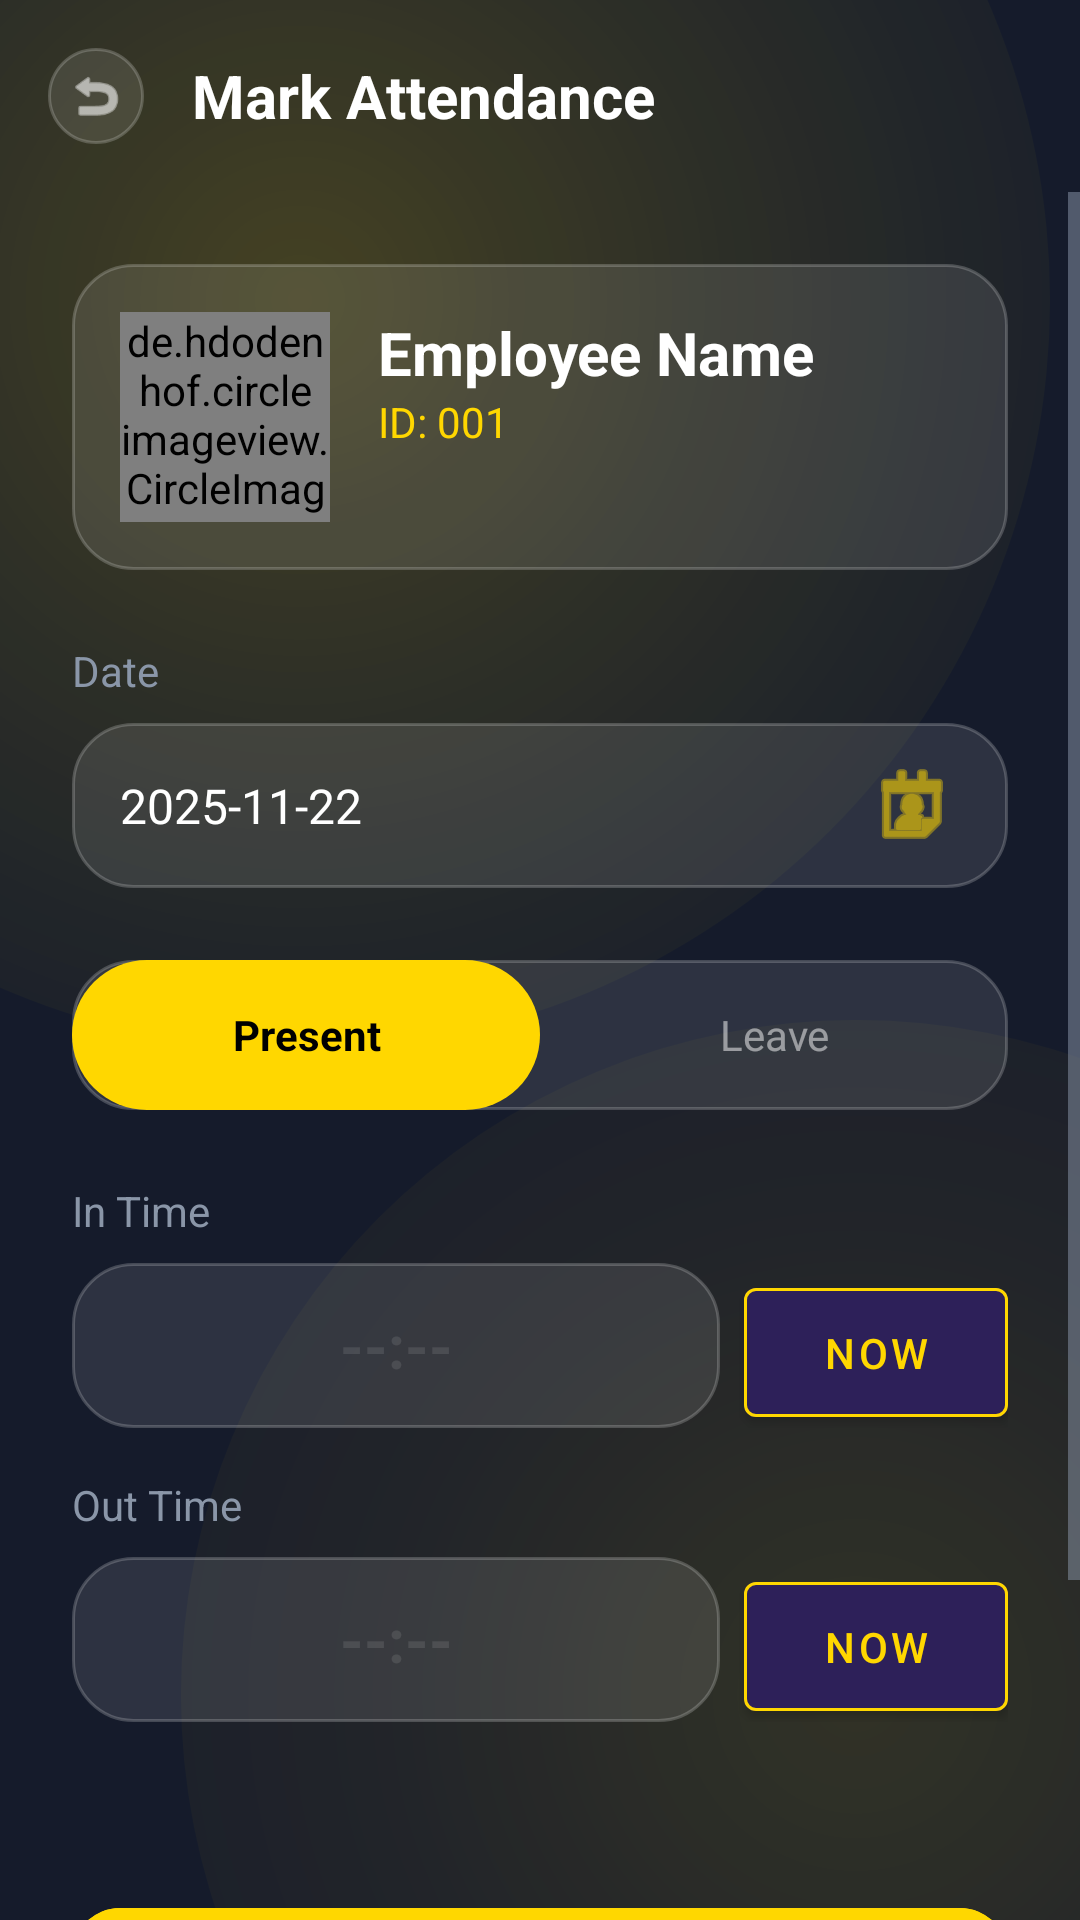

Here is an Android app screen rendered from its layout file. Give the layout XML and the strings, colors and styles it references.
<!-- AndroidManifest.xml: application theme Theme.ShopManager -->
<!-- res/layout/activity_mark_attendance.xml -->
<?xml version="1.0" encoding="utf-8"?>
<androidx.constraintlayout.widget.ConstraintLayout xmlns:android="http://schemas.android.com/apk/res/android"
    xmlns:app="http://schemas.android.com/apk/res-auto"
    android:layout_width="match_parent"
    android:layout_height="match_parent"
    android:background="@color/bg_dark">

    <include layout="@layout/layout_animated_bg" />

    <LinearLayout
        android:id="@+id/header"
        android:layout_width="match_parent"
        android:layout_height="wrap_content"
        android:gravity="center_vertical"
        android:orientation="horizontal"
        android:padding="16dp"
        app:layout_constraintTop_toTopOf="parent">

        <ImageView
            android:id="@+id/btnBack"
            android:layout_width="32dp"
            android:layout_height="32dp"
            android:background="@drawable/bg_glass_card_border"
            android:padding="6dp"
            android:src="@android:drawable/ic_menu_revert"
            app:tint="@color/white" />

        <TextView
            android:layout_width="wrap_content"
            android:layout_height="wrap_content"
            android:layout_marginStart="16dp"
            android:text="Mark Attendance"
            android:textColor="@color/white"
            android:textSize="20sp"
            android:textStyle="bold" />
    </LinearLayout>

    <ScrollView
        android:layout_width="match_parent"
        android:layout_height="0dp"
        android:clipToPadding="false"
        android:paddingBottom="50dp"
        app:layout_constraintBottom_toBottomOf="parent"
        app:layout_constraintTop_toBottomOf="@id/header">

        <LinearLayout
            android:layout_width="match_parent"
            android:layout_height="wrap_content"
            android:orientation="vertical"
            android:padding="24dp">

            <androidx.constraintlayout.widget.ConstraintLayout
                android:layout_width="match_parent"
                android:layout_height="wrap_content"
                android:layout_marginBottom="24dp"
                android:background="@drawable/bg_glass_card_border"
                android:padding="16dp">

                <de.hdodenhof.circleimageview.CircleImageView
                    android:id="@+id/imgProfile"
                    android:layout_width="70dp"
                    android:layout_height="70dp"
                    android:src="@drawable/ic_default_avatar"
                    app:civ_border_color="@color/neon_gold"
                    app:civ_border_width="2dp"
                    app:layout_constraintBottom_toBottomOf="parent"
                    app:layout_constraintStart_toStartOf="parent"
                    app:layout_constraintTop_toTopOf="parent" />

                <TextView
                    android:id="@+id/tvEmpName"
                    android:layout_width="wrap_content"
                    android:layout_height="wrap_content"
                    android:layout_marginStart="16dp"
                    android:text="Employee Name"
                    android:textColor="@color/white"
                    android:textSize="20sp"
                    android:textStyle="bold"
                    app:layout_constraintStart_toEndOf="@id/imgProfile"
                    app:layout_constraintTop_toTopOf="@id/imgProfile" />

                <TextView
                    android:id="@+id/tvEmpId"
                    android:layout_width="wrap_content"
                    android:layout_height="wrap_content"
                    android:text="ID: 001"
                    android:textColor="@color/neon_gold"
                    app:layout_constraintStart_toStartOf="@id/tvEmpName"
                    app:layout_constraintTop_toBottomOf="@id/tvEmpName" />
            </androidx.constraintlayout.widget.ConstraintLayout>

            <TextView
                android:layout_width="wrap_content"
                android:layout_height="wrap_content"
                android:layout_marginBottom="8dp"
                android:text="Date"
                android:textColor="@color/text_secondary" />

            <TextView
                android:id="@+id/tvDate"
                android:layout_width="match_parent"
                android:layout_height="55dp"
                android:layout_marginBottom="24dp"
                android:background="@drawable/bg_glass_card_border"
                android:drawableEnd="@android:drawable/ic_menu_my_calendar"
                android:drawableTint="@color/neon_gold"
                android:gravity="center_vertical"
                android:paddingHorizontal="16dp"
                android:text="2025-11-22"
                android:textColor="@color/white"
                android:textSize="16sp" />

            <LinearLayout
                android:layout_width="match_parent"
                android:layout_height="50dp"
                android:layout_marginBottom="24dp"
                android:background="@drawable/bg_glass_card_border"
                android:orientation="horizontal">

                <TextView
                    android:id="@+id/tabPresent"
                    android:layout_width="0dp"
                    android:layout_height="match_parent"
                    android:layout_weight="1"
                    android:background="@drawable/bg_tab_active"
                    android:gravity="center"
                    android:text="Present"
                    android:textColor="@color/black"
                    android:textStyle="bold" />

                <TextView
                    android:id="@+id/tabLeave"
                    android:layout_width="0dp"
                    android:layout_height="match_parent"
                    android:layout_weight="1"
                    android:gravity="center"
                    android:text="Leave"
                    android:textColor="@color/white_50" />
            </LinearLayout>

            <LinearLayout
                android:id="@+id/layoutPresent"
                android:layout_width="match_parent"
                android:layout_height="wrap_content"
                android:orientation="vertical">

                <TextView
                    android:layout_width="wrap_content"
                    android:layout_height="wrap_content"
                    android:layout_marginBottom="8dp"
                    android:text="In Time"
                    android:textColor="@color/text_secondary" />

                <LinearLayout
                    android:layout_width="match_parent"
                    android:layout_height="wrap_content"
                    android:layout_marginBottom="16dp"
                    android:orientation="horizontal">

                    <TextView
                        android:id="@+id/tvInTime"
                        android:layout_width="0dp"
                        android:layout_height="55dp"
                        android:layout_marginEnd="8dp"
                        android:layout_weight="1"
                        android:background="@drawable/bg_glass_card_border"
                        android:gravity="center"
                        android:hint="--:--"
                        android:textColor="@color/status_green"
                        android:textColorHint="@color/white_10"
                        android:textSize="20sp"
                        android:textStyle="bold" />

                    <com.google.android.material.button.MaterialButton
                        android:id="@+id/btnInTimeNow"
                        android:layout_width="wrap_content"
                        android:layout_height="55dp"
                        android:backgroundTint="@color/bg_dark_overlay"
                        android:text="NOW"
                        android:textColor="@color/neon_gold"
                        app:strokeColor="@color/neon_gold"
                        app:strokeWidth="1dp" />
                </LinearLayout>

                <TextView
                    android:layout_width="wrap_content"
                    android:layout_height="wrap_content"
                    android:layout_marginBottom="8dp"
                    android:text="Out Time"
                    android:textColor="@color/text_secondary" />

                <LinearLayout
                    android:layout_width="match_parent"
                    android:layout_height="wrap_content"
                    android:layout_marginBottom="24dp"
                    android:orientation="horizontal">

                    <TextView
                        android:id="@+id/tvOutTime"
                        android:layout_width="0dp"
                        android:layout_height="55dp"
                        android:layout_marginEnd="8dp"
                        android:layout_weight="1"
                        android:background="@drawable/bg_glass_card_border"
                        android:gravity="center"
                        android:hint="--:--"
                        android:textColor="@color/status_red"
                        android:textColorHint="@color/white_10"
                        android:textSize="20sp"
                        android:textStyle="bold" />

                    <com.google.android.material.button.MaterialButton
                        android:id="@+id/btnOutTimeNow"
                        android:layout_width="wrap_content"
                        android:layout_height="55dp"
                        android:backgroundTint="@color/bg_dark_overlay"
                        android:text="NOW"
                        android:textColor="@color/neon_gold"
                        app:strokeColor="@color/neon_gold"
                        app:strokeWidth="1dp" />
                </LinearLayout>
            </LinearLayout>

            <LinearLayout
                android:id="@+id/layoutLeave"
                android:layout_width="match_parent"
                android:layout_height="wrap_content"
                android:orientation="vertical"
                android:visibility="gone">

                <TextView
                    android:layout_width="wrap_content"
                    android:layout_height="wrap_content"
                    android:layout_marginBottom="8dp"
                    android:text="Reason"
                    android:textColor="@color/text_secondary" />

                <EditText
                    android:id="@+id/etReason"
                    android:layout_width="match_parent"
                    android:layout_height="120dp"
                    android:background="@drawable/bg_glass_card_border"
                    android:gravity="top"
                    android:hint="Type reason here..."
                    android:padding="16dp"
                    android:textColor="@color/white"
                    android:textColorHint="@color/white_50" />
            </LinearLayout>

            <com.google.android.material.button.MaterialButton
                android:id="@+id/btnSave"
                android:layout_width="match_parent"
                android:layout_height="65dp"
                android:layout_marginTop="32dp"
                android:backgroundTint="@color/neon_gold"
                android:text="Update Attendance"
                android:textColor="@color/black"
                android:textSize="18sp"
                android:textStyle="bold"
                app:cornerRadius="16dp" />

        </LinearLayout>
    </ScrollView>

</androidx.constraintlayout.widget.ConstraintLayout>
<!-- res/layout/layout_animated_bg.xml (included above) -->
<?xml version="1.0" encoding="utf-8"?>
<merge xmlns:android="http://schemas.android.com/apk/res/android"
    xmlns:app="http://schemas.android.com/apk/res-auto">

    <ImageView
        android:id="@+id/glowTop"
        android:layout_width="500dp"
        android:layout_height="500dp"
        android:alpha="0.5"
        android:src="@drawable/bg_glow_circle"
        android:translationX="-150dp"
        android:translationY="-150dp"
        app:layout_constraintStart_toStartOf="parent"
        app:layout_constraintTop_toTopOf="parent"
        app:tint="@color/neon_gold" />

    <ImageView
        android:id="@+id/glowBottom"
        android:layout_width="450dp"
        android:layout_height="450dp"
        android:alpha="0.3"
        android:src="@drawable/bg_glow_circle"
        android:translationX="150dp"
        android:translationY="150dp"
        app:layout_constraintBottom_toBottomOf="parent"
        app:layout_constraintEnd_toEndOf="parent"
        app:tint="@color/neon_gold_dim" />

</merge>
<!-- resources referenced by this layout -->
<resources>
  <color name="bg_dark">#151B2B</color>
  <color name="bg_dark_overlay">#2D2059</color>
  <color name="black">#000000</color>
  <color name="neon_gold">#FFD700</color>
  <color name="neon_gold_dim">#33FFD700</color>
  <color name="status_green">#00C853</color>
  <color name="status_red">#FF5252</color>
  <color name="text_secondary">#8A96A8</color>
  <color name="white">#FFFFFF</color>
  <color name="white_10">#1AFFFFFF</color>
  <color name="white_50">#80FFFFFF</color>
  <!-- drawable bg_glass_card_border (drawable) -->
  <?xml version="1.0" encoding="utf-8"?>
  <shape xmlns:android="http://schemas.android.com/apk/res/android">
      <solid android:color="#1AFFFFFF" />
      <corners android:radius="20dp" />
      <stroke
          android:width="1dp"
          android:color="#33FFFFFF" />
  </shape>
  <!-- drawable bg_glow_circle (drawable) -->
  <?xml version="1.0" encoding="utf-8"?>
  <shape xmlns:android="http://schemas.android.com/apk/res/android"
      android:shape="oval">
      <gradient
          android:centerColor="#2FFFAB00"
          android:centerX="0.5"
          android:centerY="0.5"
          android:endColor="#00000000"
          android:gradientRadius="300dp"
          android:startColor="#66FFD700"
          android:type="radial" />
  </shape>
  <!-- drawable bg_tab_active (drawable) -->
  <?xml version="1.0" encoding="utf-8"?>
  <shape xmlns:android="http://schemas.android.com/apk/res/android">
      <solid android:color="@color/neon_gold" />
      <corners android:radius="50dp" />
  </shape>
  <!-- drawable ic_default_avatar (drawable) -->
  <vector xmlns:android="http://schemas.android.com/apk/res/android"
      android:width="24dp"
      android:height="24dp"
      android:viewportWidth="24.0"
      android:viewportHeight="24.0">
      <path
          android:fillColor="#FFD700"
          android:pathData="M12,12c2.21,0 4,-1.79 4,-4s-1.79,-4 -4,-4 -4,1.79 -4,4 1.79,4 4,4zM12,14c-2.67,0 -8,1.34 -8,4v2h16v-2c0,-2.66 -5.33,-4 -8,-4z"/>
  </vector>
  <style name="Theme.ShopManager" parent="Base.Theme.ShopManager" />
  <style name="Base.Theme.ShopManager" parent="Theme.MaterialComponents.DayNight.NoActionBar">
  
          <item name="colorPrimary">@color/accent_blue</item>
          <item name="colorPrimaryVariant">@color/bg_dark</item>
          <item name="colorOnPrimary">@color/text_primary</item>
  
  
          <item name="android:windowLightStatusBar">false</item>
  
  
  
          <item name="android:textColor">@color/text_primary</item>
          <item name="android:textColorSecondary">@color/text_secondary</item>
  
          <item name="android:windowBackground">@drawable/bg_app_main</item>
  
          <item name="android:statusBarColor">@android:color/transparent</item>
  
      </style>
  <color name="accent_blue">#3E7BFA</color>
  <color name="text_primary">#FFFFFF</color>
  <!-- drawable bg_app_main (drawable) -->
  <?xml version="1.0" encoding="utf-8"?>
  <layer-list xmlns:android="http://schemas.android.com/apk/res/android">
  
      <item>
          <shape android:shape="rectangle">
              <gradient
                  android:angle="270"
                  android:centerColor="#151B2B"
                  android:endColor="#0F0F13"
                  android:startColor="#1A1F2E" />
          </shape>
      </item>
  
      <item
          android:width="450dp"
          android:height="450dp"
          android:left="-100dp"
          android:top="-150dp">
          <shape android:shape="oval">
              <gradient
                  android:centerColor="#1AFFD700"
                  android:endColor="#00000000"
                  android:gradientRadius="400dp"
                  android:startColor="#40FFD700"
                  android:type="radial" />
          </shape>
      </item>
  
  </layer-list>
</resources>
